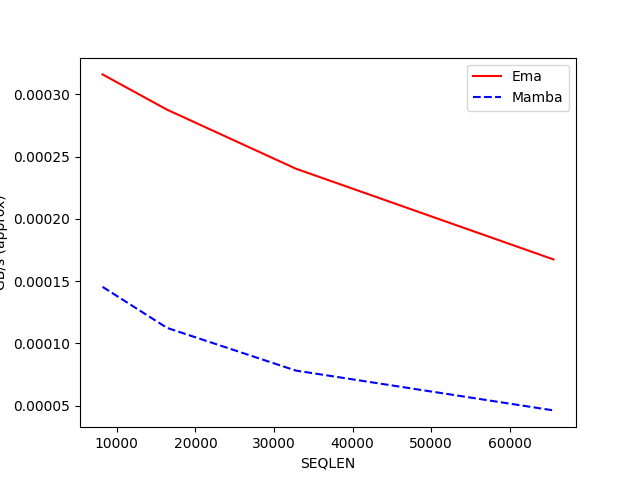

The table this chart was drawn from, first rows:
SEQLEN, Ema, Mamba
8192, 0.000316, 0.000145
16384, 0.000288, 0.000113
32768, 0.000240, 0.000078
65536, 0.000167, 0.000046
